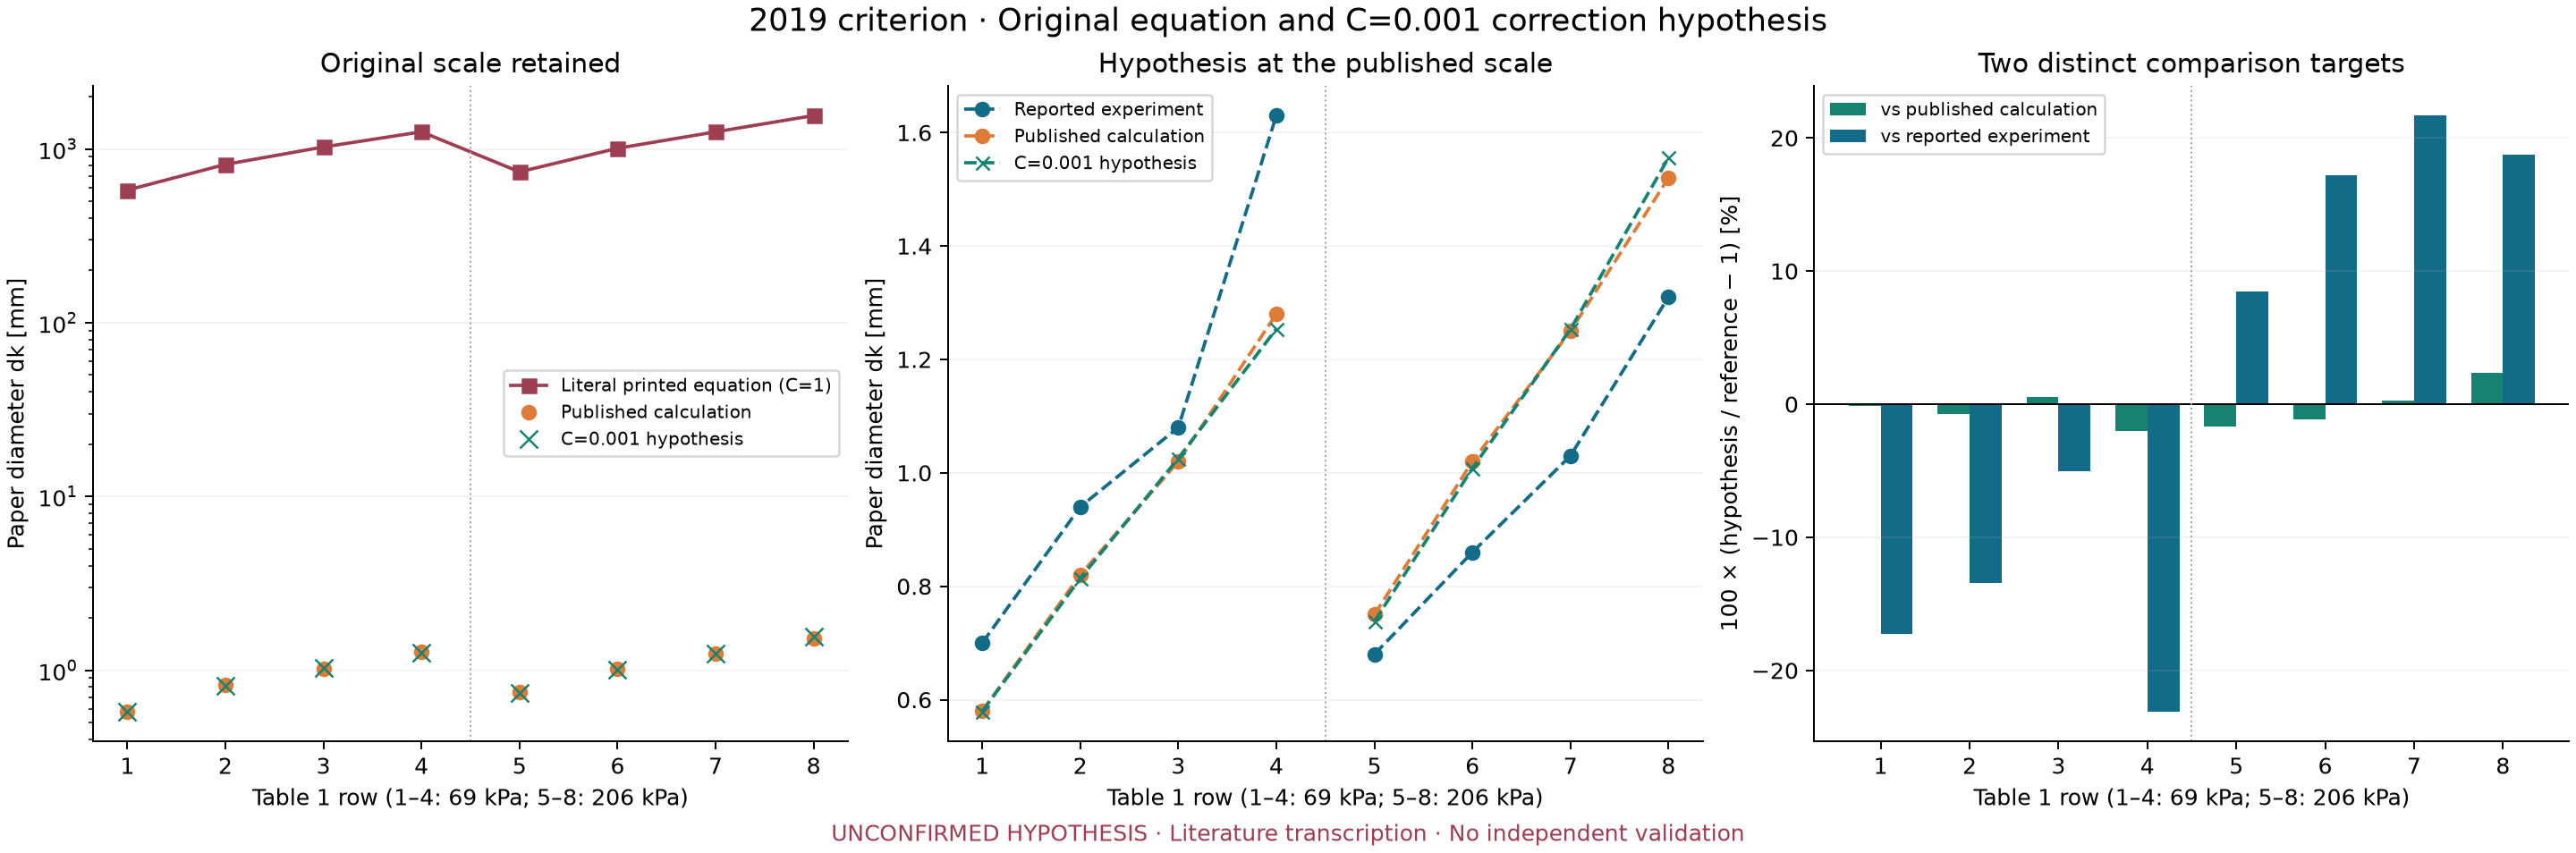

Values plotted in this chart, from the file beside it:
nozzle_mm, pressure_kpa, reported_experiment_dk_mm, ohnesorge, froude, reported_calculation_dk_mm, reported_difference_mm, literal_equation_dk_mm, literal_to_reported_ratio, hypothesis_c001_dk_mm, hypothesis_minus_reported_calculation_mm, hypothesis_vs_reported_calculation_error…, hypothesis_minus_reported_experiment_mm, hypothesis_vs_reported_experiment_error_…, implied_c_for_exact_reported_calculation, hypothesis_precision_lower_mm, hypothesis_precision_upper_mm, compatible_with_display_rounding
2.98, 69.0, 0.7, 0.0022, 4178, 0.58, 0.12, 579.3, 998.8, 0.5793, -0.0006952, -0.1199, -0.1207, -17.24, 0.001001, 0.5715, 0.5874, True
4.57, 69.0, 0.94, 0.0018, 2725, 0.82, 0.12, 813.8, 992.5, 0.8138, -0.006176, -0.7532, -0.1262, -13.42, 0.001008, 0.8005, 0.8277, True
6.12, 69.0, 1.08, 0.0015, 2034, 1.02, 0.06, 1026, 1005, 1.026, 0.005558, 0.5449, -0.05444, -5.041, 0.0009946, 1.006, 1.047, True
9.06, 69.0, 1.63, 0.0013, 1374, 1.28, 0.35, 1254, 979.5, 1.254, -0.02619, -2.046, -0.3762, -23.08, 0.001021, 1.226, 1.283, True
3.07, 206.0, 0.68, 0.0022, 12108, 0.75, -0.07, 737.6, 983.4, 0.7376, -0.01243, -1.658, 0.05757, 8.466, 0.001017, 0.7276, 0.7479, True
4.61, 206.0, 0.86, 0.0018, 8063, 1.02, -0.16, 1008, 988.3, 1.008, -0.01191, -1.167, 0.1481, 17.22, 0.001012, 0.9916, 1.025, True
6.22, 206.0, 1.03, 0.0015, 5976, 1.25, -0.22, 1253, 1003, 1.253, 0.003282, 0.2626, 0.2233, 21.68, 0.0009974, 1.229, 1.279, True
9.15, 206.0, 1.31, 0.0012, 4063, 1.52, -0.21, 1556, 1023, 1.556, 0.03551, 2.336, 0.2455, 18.74, 0.0009772, 1.518, 1.595, True
